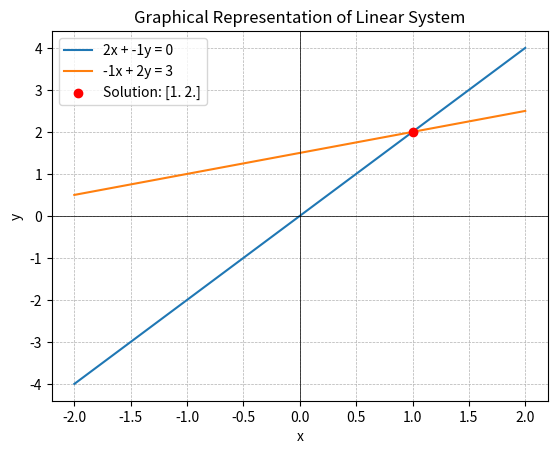

Source code (Python):
import numpy as np
import matplotlib.pyplot as plt


"""a1x+b1y=c1
   a2x+b2y=c2"""
def plot_linear_system(a1, b1, c1, a2, b2, c2):
    x = np.linspace(-2, 2, 500)
    y1 = (c1 - a1 * x) / b1
    y2 = (c2 - a2 * x) / b2
    
    plt.plot(x, y1, label=f'{a1}x + {b1}y = {c1}')
    plt.plot(x, y2, label=f'{a2}x + {b2}y = {c2}')
    
    A = np.array([[a1, b1], [a2, b2]])
    B = np.array([c1, c2])
    
    if np.linalg.det(A) != 0:  # Проверка на существование решения
        solution = np.linalg.solve(A, B)
        plt.scatter(solution[0], solution[1], color='red', zorder=3, label=f'Solution: {solution}')
    
    plt.axhline(0, color='black', linewidth=0.5)
    plt.axvline(0, color='black', linewidth=0.5)
    plt.grid(True, linestyle='--', linewidth=0.5)
    plt.legend()
    plt.xlabel('x')
    plt.ylabel('y')
    plt.title('Graphical Representation of Linear System')
    plt.show()

# Пример использования
plot_linear_system(2, -1, 0, -1, 2, 3)
